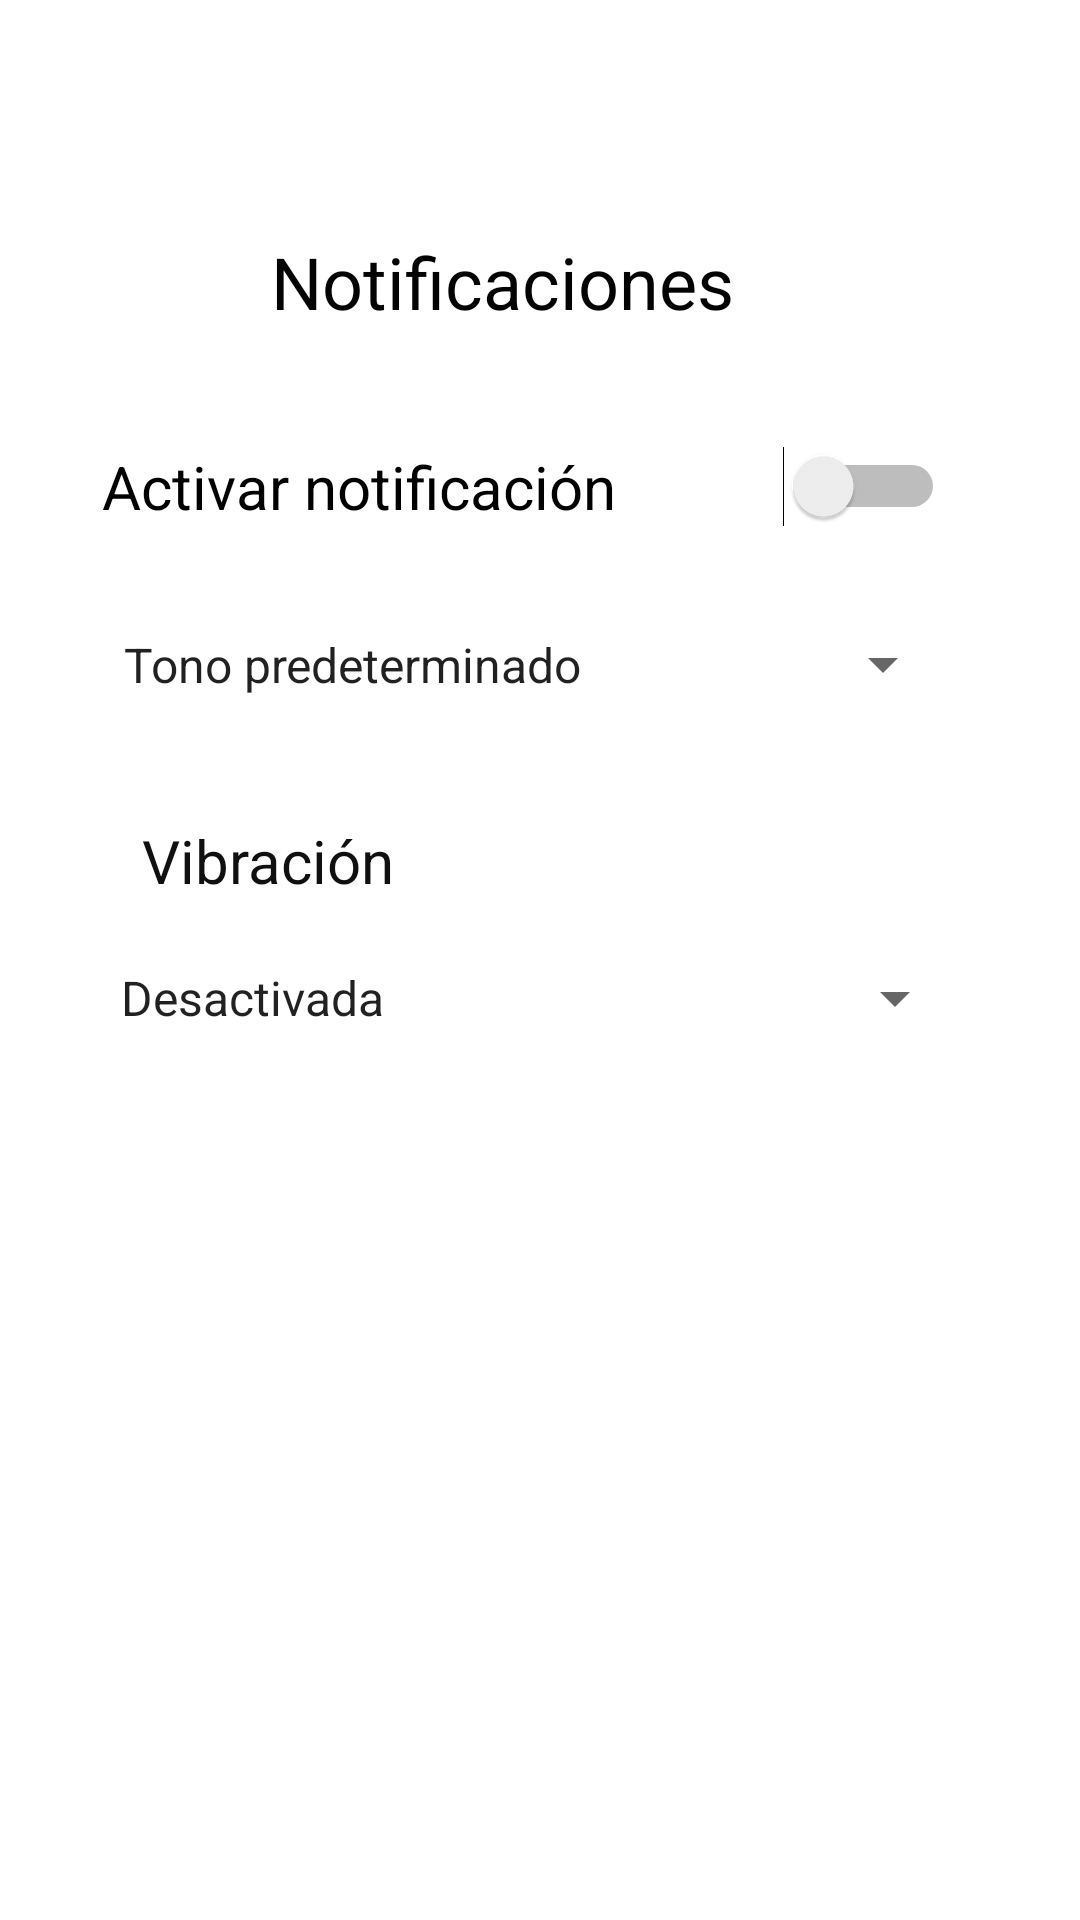

The Android layout XML behind this screen, and the referenced resources:
<!-- AndroidManifest.xml: application theme Theme.MyGarbage -->
<!-- res/layout/activity_notificaciones.xml -->
<?xml version="1.0" encoding="utf-8"?>
<androidx.constraintlayout.widget.ConstraintLayout xmlns:android="http://schemas.android.com/apk/res/android"
    xmlns:app="http://schemas.android.com/apk/res-auto"
    xmlns:tools="http://schemas.android.com/tools"
    android:id="@+id/Ctnotificacion"
    android:layout_width="match_parent"
    android:layout_height="match_parent"
    tools:context=".Notificaciones">

    <TextView
        android:id="@+id/textView11"
        android:layout_width="wrap_content"
        android:layout_height="wrap_content"
        android:text="Notificaciones"
        android:textColor="#040303"
        android:textSize="24sp"
        app:layout_constraintBottom_toBottomOf="parent"
        app:layout_constraintEnd_toEndOf="parent"
        app:layout_constraintHorizontal_bias="0.439"
        app:layout_constraintStart_toStartOf="parent"
        app:layout_constraintTop_toTopOf="parent"
        app:layout_constraintVertical_bias="0.128" />

    <Switch
        android:id="@+id/switch1"
        android:layout_width="281dp"
        android:layout_height="35dp"
        android:text="Activar notificación"
        android:textSize="20sp"
        app:layout_constraintBottom_toBottomOf="parent"
        app:layout_constraintEnd_toEndOf="parent"
        app:layout_constraintHorizontal_bias="0.43"
        app:layout_constraintStart_toStartOf="parent"
        app:layout_constraintTop_toTopOf="parent"
        app:layout_constraintVertical_bias="0.239" />

    <Spinner
        android:id="@+id/spinner"
        android:layout_width="285dp"
        android:layout_height="39dp"
        android:entries="@array/CANCIONES"
        app:layout_constraintBottom_toBottomOf="parent"
        app:layout_constraintEnd_toEndOf="parent"
        app:layout_constraintHorizontal_bias="0.444"
        app:layout_constraintStart_toStartOf="parent"
        app:layout_constraintTop_toTopOf="parent"
        app:layout_constraintVertical_bias="0.336" />

    <Spinner
        android:id="@+id/spinner2"
        android:layout_width="290dp"
        android:layout_height="42dp"
        android:entries="@array/Vibracion"
        app:layout_constraintBottom_toBottomOf="parent"
        app:layout_constraintEnd_toEndOf="parent"
        app:layout_constraintHorizontal_bias="0.462"
        app:layout_constraintStart_toStartOf="parent"
        app:layout_constraintTop_toTopOf="parent"
        app:layout_constraintVertical_bias="0.521" />

    <TextView
        android:id="@+id/textView21"
        android:layout_width="wrap_content"
        android:layout_height="wrap_content"
        android:text="Vibración"
        android:textColor="#101010"
        android:textSize="20sp"
        app:layout_constraintBottom_toBottomOf="parent"
        app:layout_constraintEnd_toEndOf="parent"
        app:layout_constraintHorizontal_bias="0.171"
        app:layout_constraintStart_toStartOf="parent"
        app:layout_constraintTop_toTopOf="parent"
        app:layout_constraintVertical_bias="0.446" />
</androidx.constraintlayout.widget.ConstraintLayout>
<!-- resources referenced by this layout -->
<resources>
  <string-array name="CANCIONES">
          <item>Tono predeterminado</item>
          <item>Alarma Reloj</item>
          <item>Andes</item>
          <item>Armonico</item>
      </string-array>
  <string-array name="Vibracion">
          <item>Desactivada</item>
          <item>Predeterminada</item>
          <item>Corta</item>
          <item>Larga</item>
      </string-array>
  <style name="Theme.MyGarbage" parent="Theme.MaterialComponents.DayNight.NoActionBar">
          
          <item name="colorPrimary">@color/purple_500</item>
          <item name="colorPrimaryVariant">@color/purple_700</item>
          <item name="colorOnPrimary">@color/white</item>
          
          <item name="colorSecondary">@color/teal_200</item>
          <item name="colorSecondaryVariant">@color/teal_700</item>
          <item name="colorOnSecondary">@color/black</item>
          
          <item name="android:statusBarColor" tools:targetApi="l">?attr/colorPrimaryVariant</item>
          
      </style>
  <!-- not gathered from this repository: default colours our renderer supplied (Android Studio template values) -->
  <color name="purple_500">#FF6200EE</color>
  <color name="purple_700">#FF3700B3</color>
  <color name="teal_200">#FF03DAC5</color>
  <color name="teal_700">#FF018786</color>
  <color name="black">#FF000000</color>
  <color name="white">#FFFFFFFF</color>
</resources>
